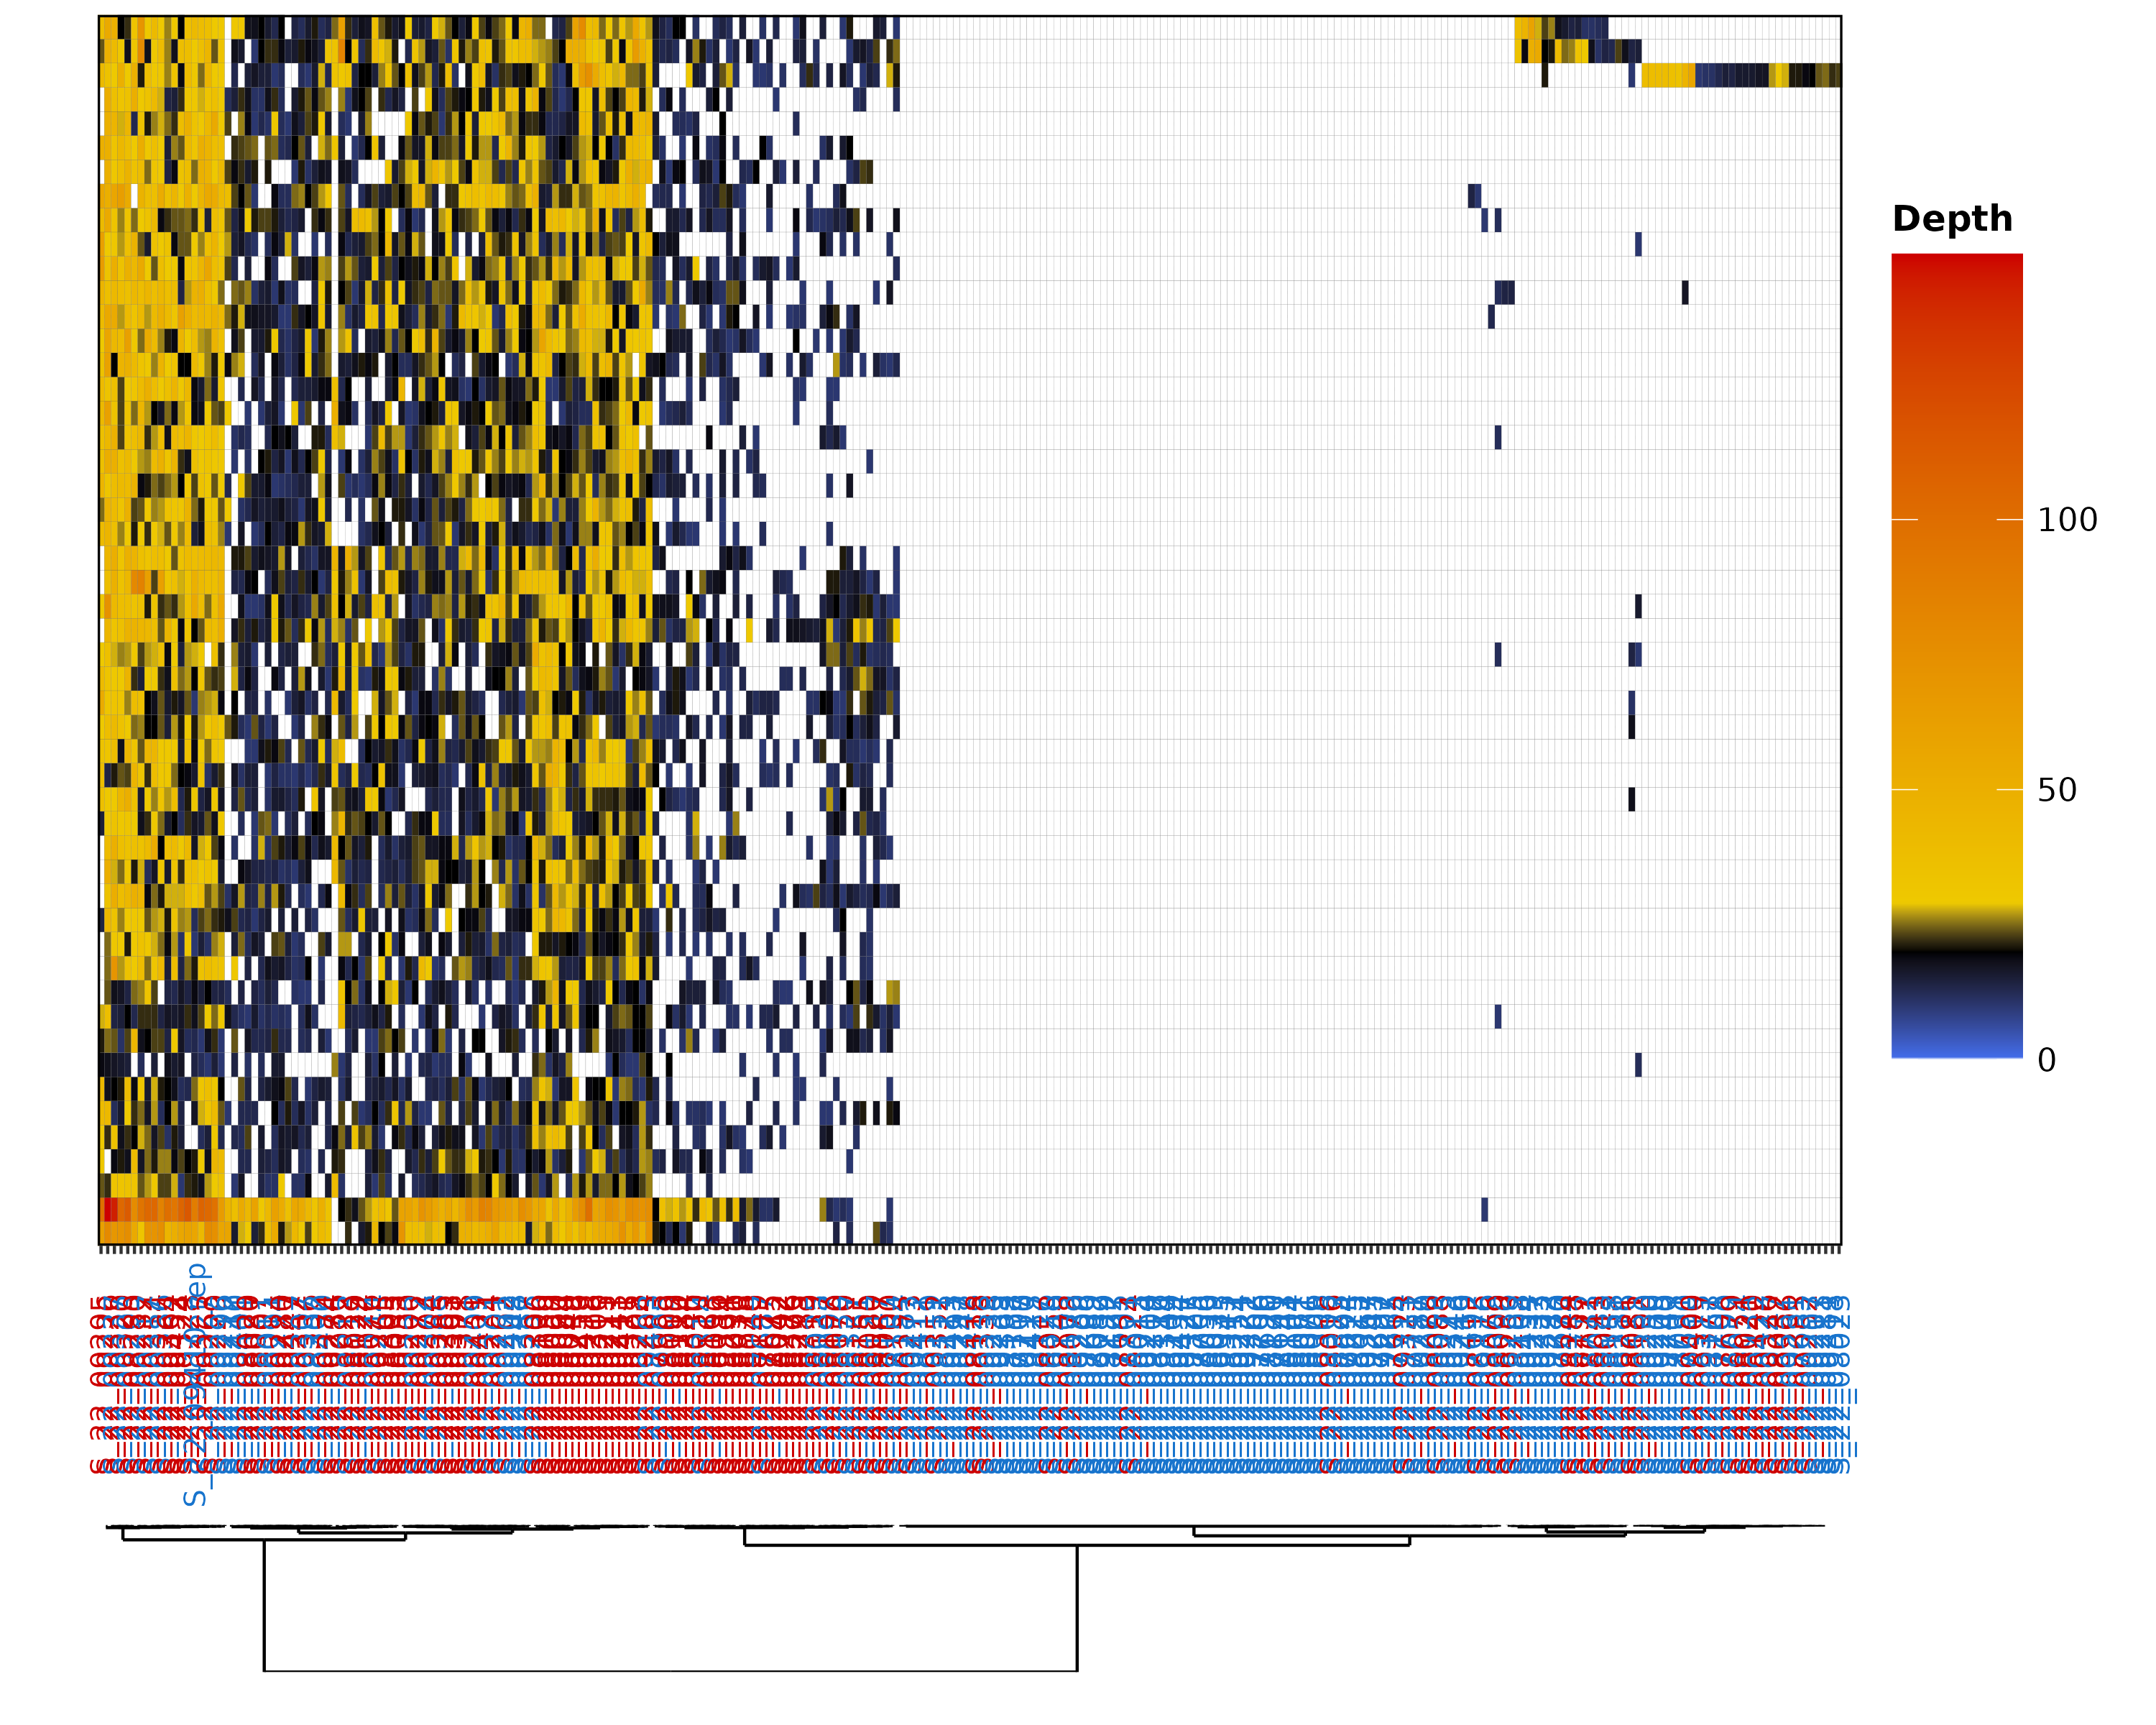

The file beside this chart, header and first rows:
#source:radsex-signif;min_depth:10;signi…
id	sequence	S_22_08081	S_22_09205	S_22_08301	S_22_09246	S_22_08306	S_22_09419	S_22_09343	S_22_09275	S_22_08088	S_22_07687	S_22_09240	S_22_08069	S_22_09279	S_22_09287	S_22_07711	S_22_09323	S_22_08283	S_22_08139	S_22_07714	S_22_07665	S_22_09430	S_22_09202
12692772	TGCAGCAGCCTGTAAGATAAGGCCTCTTGGGTCACTACCA…	7	0	15	0	31	0	0	0	0	5	0	3	0	0	0	0	17	21	0	0	23	0
14458201	TGCAGTTGAAGATGATTGAGCACTTCTGACTGAAGTCAAA…	2	0	13	0	22	0	0	0	1	8	0	2	1	0	1	0	3	19	0	0	31	0
17257799	TGCAGTGGGATGCCACGGGCAAATGGGCCCAGCGTGGGGG…	5	0	4	0	32	0	0	0	8	12	0	3	1	0	0	0	6	24	0	0	22	0
19653773	TGCAGGTGAGGCCTTGATGGAAGCCGACGGCGCAAGACTG…	8	0	14	0	33	0	0	0	4	9	0	0	0	0	0	0	17	21	0	1	27	0
20351433	TGCAGTGGAAGATGAGGTAGAAACGCTGAATGAAGTCCTT…	5	0	22	0	28	0	0	0	2	8	0	5	0	0	0	0	4	43	0	0	40	0
23183459	TGCAGCACAGCTGTCTACAATCCATCCAGAATGTAGCCTC…	3	0	3	0	29	0	0	0	3	6	0	3	0	0	0	0	13	41	0	1	16	0
23576485	TGCAGGGTTTATTTTGAAACGAAAGCAAGGCTAATCGTAT…	5	0	24	0	21	0	0	1	0	8	0	4	0	0	3	0	2	15	0	1	19	0
25676126	TGCAGGTGTAGATTGCCTGGGGACATTCAAGGGGTGGTGA…	7	0	18	0	27	1	0	0	1	10	0	0	0	0	0	0	4	27	0	0	29	0
25851851	TGCAGCAGCAGCAGCATCAGCATCATTCTACCCAGAGCTC…	8	0	6	0	34	0	0	0	0	9	0	0	1	0	0	0	5	18	0	0	9	0
26551767	TGCAGAAGAAGACTGTTTTTGTTGTTGATCTCTAGTGGAG…	14	0	7	0	53	0	0	0	2	8	0	3	0	0	0	0	2	35	0	0	25	0
26583726	TGCAGAGTGGTTCCAACCCAGAGCCTGTGCTCTATAAAAA…	10	39	15	0	25	0	0	0	1	10	39	5	0	0	0	0	12	30	0	0	28	0
26749773	TGCAGACTCAGTGAGGGCGGGGTAAGGCCGCGGCTGGTCC…	14	0	20	0	28	0	0	0	1	6	0	4	0	0	0	0	15	27	1	0	15	0
27837538	TGCAGAAGCCGCTGTGAGCATCGTAAAGAAGGCGCTCCAG…	7	0	11	0	23	0	0	0	0	6	0	0	0	0	0	0	6	27	0	0	16	0
29195145	TGCAGTTACTCTCCAAGGCACCACTTTTAACATTTACAAG…	9	0	8	0	33	2	0	1	0	9	0	0	0	0	0	0	6	12	0	0	8	0
29856865	TGCAGTGTTGAGGTCCACAGTGCCGCTCTCCGACGTTTCG…	7	0	14	0	33	0	0	0	0	3	2	1	0	0	0	0	5	30	0	0	8	0
30217526	TGCAGAACTAGTCACCTCACCTGATCAGCTCAATGGAGCA…	9	0	7	0	29	0	0	0	1	20	0	0	0	0	0	0	5	27	0	1	28	0
30304565	TGCAGGTGGTGGTTCTCTCTCAACCCTCGGGATCTTCCCC…	3	0	9	0	36	0	0	1	0	6	0	4	1	0	0	0	5	37	0	0	10	0
30366734	TGCAGTGGAAAAGCGGCATGAGAGTCCACAAACGCAATTT…	5	0	11	0	46	0	1	1	2	4	0	1	0	0	0	0	7	19	0	0	24	0
30380791	TGCAGGAGCTGCACGGCCAGCAGCAGGCTGTGCTGGTGGT…	9	0	11	0	22	0	0	0	2	13	0	0	0	0	0	0	6	32	0	0	7	0
30445747	TGCAGGGTGTGTGTGCCTGTACTAGCGATGTGTGTGTGTG…	18	1	14	0	33	0	0	0	1	3	0	0	0	0	0	0	6	32	0	0	22	0
30516542	TGCAGCCGCGAGTTCACCTACCCCGCCAGTCTCAGTAAAC…	5	0	9	0	34	0	0	1	0	8	0	4	0	0	0	0	4	24	0	0	18	0
30564859	TGCAGGAGCGGCTGGTCGCAGCAATTTTGGCACCGAAGTG…	3	0	10	0	29	0	0	0	2	3	0	2	0	0	0	0	4	31	0	0	14	0
30573660	TGCAGCAAAACGCTTACATTGACCATGAACGGAATTGTCT…	0	0	13	0	21	0	0	0	4	4	0	0	0	0	0	0	10	29	0	1	19	0
30633028	TGCAGACAGACGCACAATGTCAACCCCCTGAATGGAAGAG…	5	0	16	0	27	1	0	0	0	12	0	3	1	0	1	0	6	44	0	0	27	0
30902665	TGCAGGATATATCCTGTGTGAATACTCATGACTCATGTCC…	1	0	14	0	24	0	0	0	0	5	0	0	0	0	0	0	6	10	0	0	9	0
30999437	TGCAGTGGAGAACACACGCTCGGGCGTAGATGAAGCTTGA…	5	0	18	0	27	1	1	0	1	6	0	8	0	0	0	0	10	25	0	0	17	0
31525406	TGCAGGCAAAAGGAACGTATAAAGACATGCAAAACAACTG…	4	0	5	0	38	0	0	0	0	6	0	0	0	0	0	0	2	32	0	0	21	0
31558421	TGCAGGCGTTTCGCAAATCCCATACCCAACCTTTAAGGGG…	3	0	20	0	25	0	0	0	0	11	0	6	0	0	0	0	18	25	0	1	12	0
32383243	TGCAGGAATTTGTTCAAAGGAAATTGGACATTCCTGCCGT…	18	0	5	0	22	0	0	0	1	6	0	0	0	0	1	0	0	13	0	0	17	0
32682469	TGCAGGCAGGGTGGTTCTGTGTGTGTGTGTGTGTGTGTGT…	2	0	14	0	32	1	0	2	1	7	0	2	1	0	0	1	3	21	0	1	6	0
32898355	TGCAGTGTGATTTAGACCTGTGCTGTTGATATCAGTTAAG…	5	0	15	0	16	0	0	2	0	5	0	2	0	0	0	0	2	19	0	0	13	0
33870404	TGCAGAAGCCAACACACACTGTAGTGTGCATTCATATGGG…	4	0	16	0	27	0	0	0	2	5	0	0	1	0	0	0	9	58	0	0	21	0
33985890	TGCAGTGGAAGATGAGGTAGAAACGCTGAATGAAGTCCTT…	5	0	12	0	14	0	1	1	0	12	0	2	0	0	0	0	1	18	0	0	16	0
34671769	TGCAGGTTCACTTGTAACTAGTAATGTTGTTTGTGGTTCT…	2	0	14	0	26	0	0	0	0	8	0	0	0	0	0	0	10	34	0	0	16	0
35323118	TGCAGTGGATTCATCACAAGCGTCTTCTGTTCCAACAAGA…	3	2	8	0	48	0	0	4	7	3	9	1	1	0	1	1	2	16	0	1	27	6
36694988	TGCAGTGCACACACATCGCGAGTGACGGATACTCGCACAA…	3	0	17	0	42	0	2	0	1	4	0	0	0	5	0	0	11	43	0	0	32	5
37449195	TGCAGACCAACCCCCATCTACCTCTGCGCCTCCTCCTGCT…	8	0	17	0	34	0	0	0	2	10	1	4	0	0	0	0	16	34	0	0	22	0
37950403	TGCAGACGCTGGCTCCTGCCTCCCAGCCCACTCCGCGGCG…	11	0	5	0	23	0	0	0	2	14	0	2	0	0	0	0	6	36	0	0	9	0
38013475	TGCAGATAATATTGGTTCCACAACAGAAAAAACTCAAAAA…	8	0	30	0	53	0	0	0	6	11	0	5	0	0	1	0	9	57	0	0	49	0
41344069	TGCAGTCTGGGGTCCAAGCTCTGCGATGTGTTTCCACCTG…	0	0	15	0	32	0	0	0	0	7	0	0	0	0	0	0	10	40	0	1	29	0
42235776	TGCAGTTTAATCGAGTGCTGTTTAAGGCAGGTTCAATCTG…	5	0	23	0	29	0	0	0	1	8	0	1	0	0	0	0	9	17	0	0	19	0
42542281	TGCAGGTGCTGCTGCTGCTGCTGCTGCTGGAGCTGGAGCT…	8	0	12	0	16	0	1	0	2	4	0	0	0	0	0	0	6	21	0	0	13	0
43077686	TGCAGCTTTGGTCTCTGACGGCTCTGAATCAGGCAGGGAA…	2	0	12	0	22	0	0	0	0	3	0	1	0	0	0	0	8	25	0	0	3	0
45310134	TGCAGCTCCGCCTGGTCGGCGGGCCGCGGCAGGTTGAGCC…	7	0	13	0	12	0	0	3	2	0	0	0	0	0	0	0	4	9	0	0	15	0
45435575	TGCAGCACCTAACTCCATGACATCAGGTACTCTTGCAACC…	4	0	16	0	37	0	0	0	0	12	0	4	0	0	0	0	8	26	0	0	9	0
48843892	TGCAGGCTCATCGCACGCTGTTGGTGCTACAATTCTTGGA…	2	0	20	0	33	0	0	0	1	4	0	3	0	0	0	0	1	21	0	1	30	0
56586327	TGCAGTCTTTATAAATGCAGCTCTGGGTTCACACGAGTGC…	7	0	13	0	28	0	0	0	6	7	0	0	0	0	0	0	10	33	0	0	10	0
59694536	TGCAGACGCAGCGGCCGCGGCGGCGAAGGCAAAGGCAGCG…	7	0	28	0	44	3	0	0	2	1	0	2	0	0	0	0	3	28	0	0	18	0
59801002	TGCAGTGGAAGATGAGGTAGAAACGCTGAAAGAAGTCTGT…	2	0	15	0	30	0	0	1	1	3	0	0	0	0	0	0	2	25	0	0	31	0
61470474	TGCAGGGGTCCTGGCAAAGTGCTGCCCAGCATCTACCTGC…	5	0	26	0	32	0	0	0	1	4	0	1	0	0	0	0	12	11	0	0	13	0
62657429	TGCAGAAATGTCAGATCAGAACACTGTTCGTCGGATGAGA…	6	0	5	0	24	0	0	1	2	16	0	2	0	0	0	0	4	27	0	0	27	0
